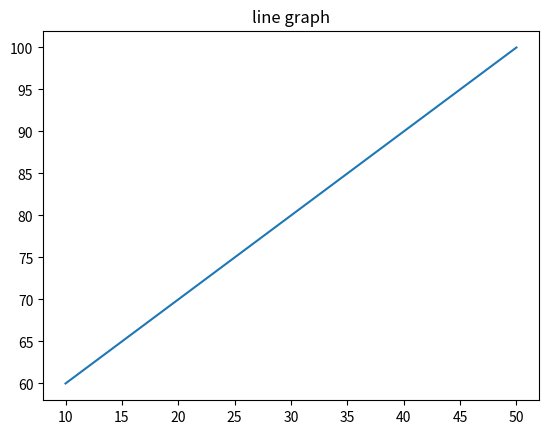

The script that saved this image:
import matplotlib.pyplot as plt
x=[10,20,30,40,50]
y=[60,70,80,90,100]
plt.plot(x,y)
plt.title("line graph")
plt.show()
